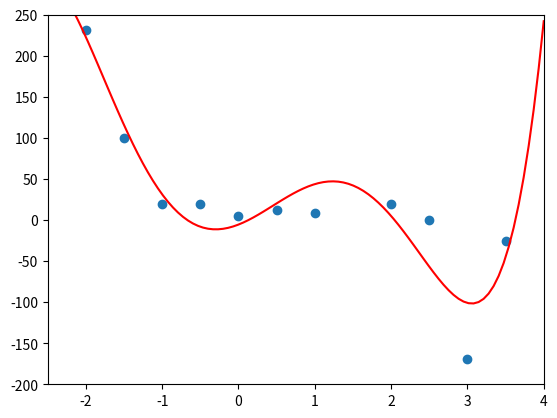
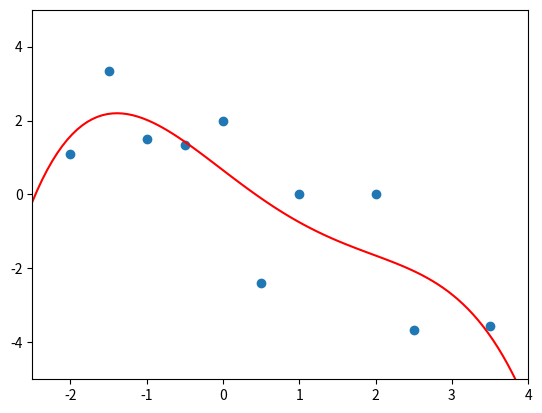

Reproduce these figures in Python, in order.
import numpy as np
import matplotlib.pyplot as plt

def data_fit_regular(X, y, lamb):
    m,n = X.shape
    A = np.concatenate((np.array(X),np.sqrt(lamb)*np.identity(n)))
    b = np.concatenate((np.array(y),np.zeros(n)))
    return np.linalg.lstsq(A,b, rcond=None)[0]

#Exercise 1
lamb = 0.1
points = np.array([[-2, 231],[-1, 19],[0,5],[1,9],[2,19],[3,-169],[-1.5,100],[-0.5,20],[0.5,12],[2.5,0],[3.5,-25]])
x = points[:,0]
y = points[:,1]

A = np.vander(x, N=6) 
# construct your matrix here
f = data_fit_regular(A,y,lamb)
print(f)

t = np.linspace(-2.5,4,num = 100)
plt.axis([-2.5,4,-200,250])
plt.scatter(x,y)
plt.plot(t,np.poly1d(f)(t), 'r')
plt.show()
#solution f = [  2.501358  -4.385186 -32.736087  47.377769  36.467654  -5.53939 ]

#Exercise 2
lamb = 0.25
points = np.array([[-2,12/11],[-1,3/2],[0,2],[1,0],[2,0],[-1.5,10/3],[-0.5,20/15],[0.5,-12/5],[2.5,-11/3],[3.5,-25/7]])
x = points[:,0]
y = points[:,1]

A = np.vander(x, N=5)
# construct your matrix here
f = data_fit_regular(A,y,lamb)

print(f)
t = np.linspace(-2.5,4,num = 100)
plt.axis([-2.5,4,-5,5])
plt.scatter(x,y)
plt.plot(t,np.poly1d(f)(t), 'r')
plt.show()
#solution f = [ 0.154071 -0.666179  0.366036 -0.080108 -0.051465]
